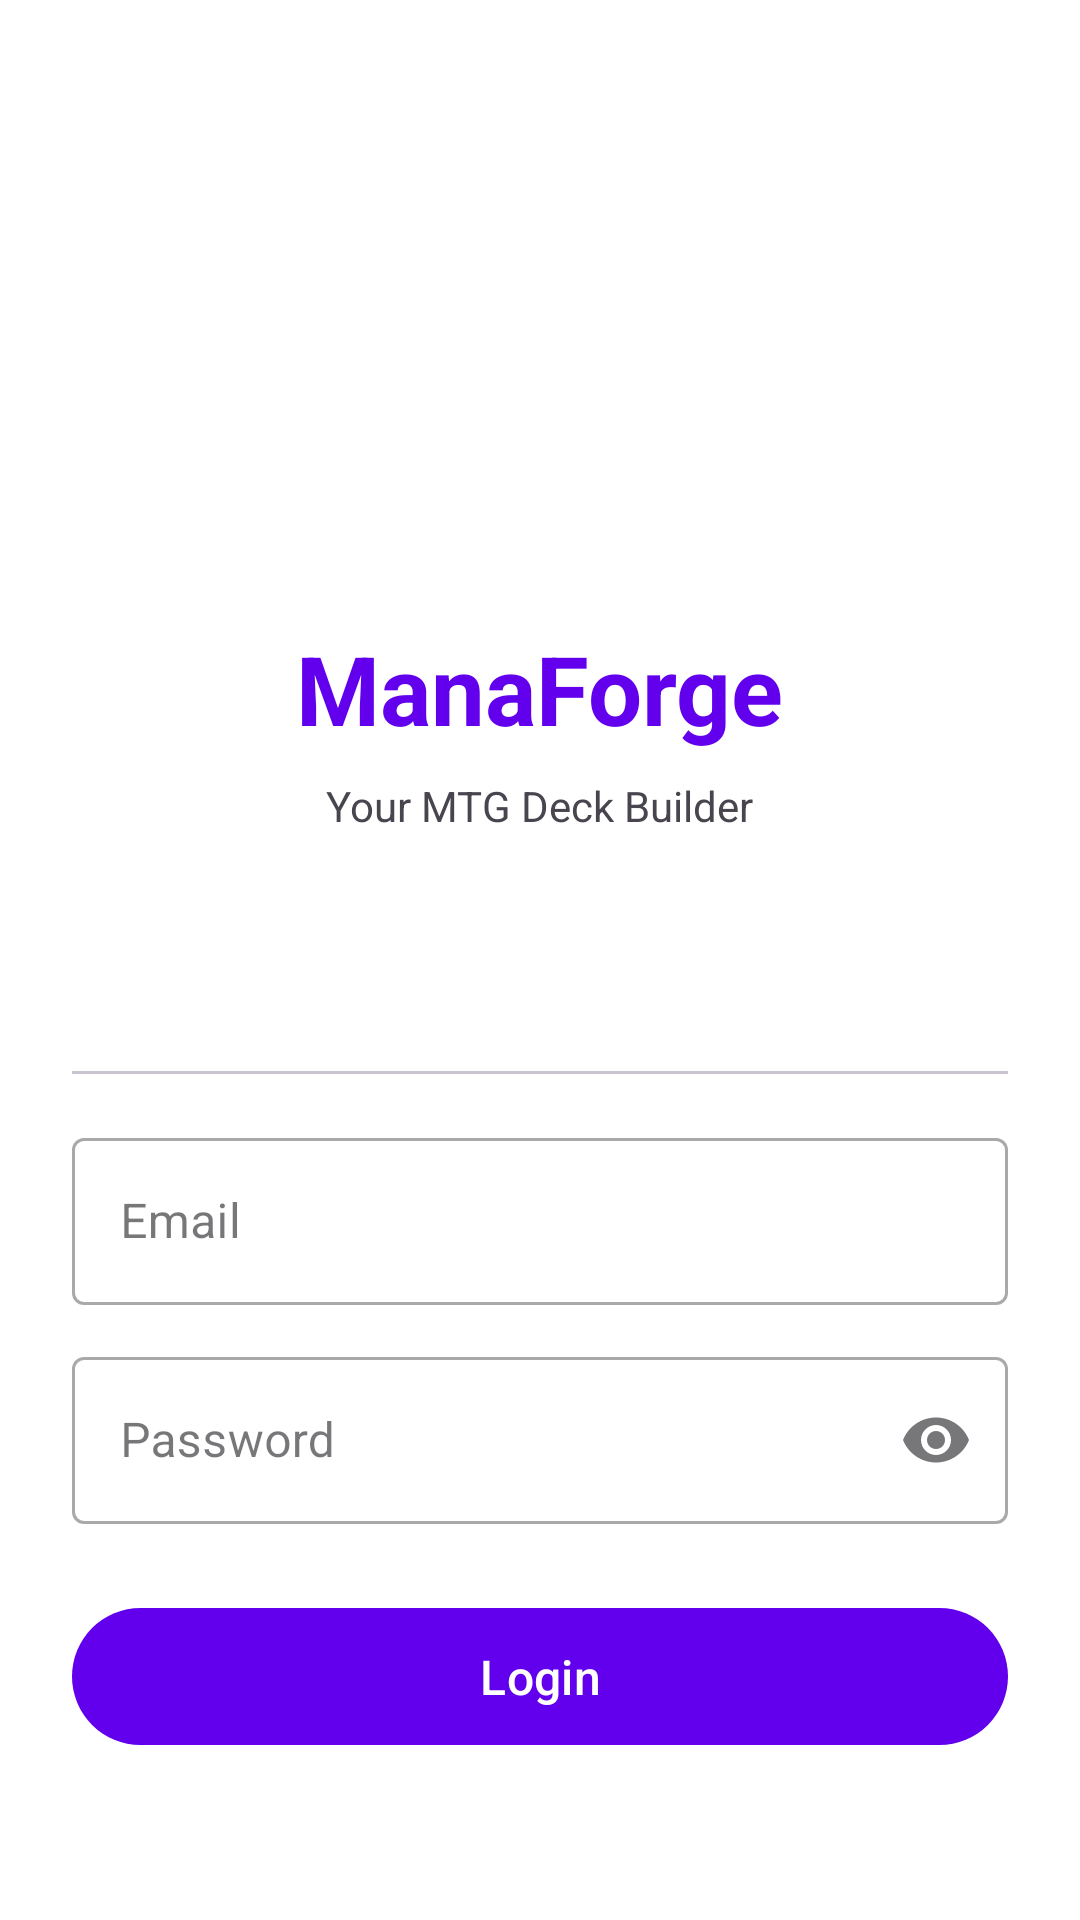

Reconstruct the res/layout file that produces this screen, plus the resources it refers to.
<!-- AndroidManifest.xml: application theme Theme.ManaForge -->
<!-- res/layout/activity_auth.xml -->
<?xml version="1.0" encoding="utf-8"?>
<LinearLayout xmlns:android="http://schemas.android.com/apk/res/android"
    xmlns:app="http://schemas.android.com/apk/res-auto"
    android:layout_width="match_parent"
    android:layout_height="match_parent"
    android:orientation="vertical"
    android:padding="24dp"
    android:gravity="center_horizontal"
    android:background="?attr/colorSurface">

    <ImageView
        android:layout_width="120dp"
        android:layout_height="120dp"
        android:layout_marginTop="48dp"
        android:layout_marginBottom="16dp"
        android:src="@drawable/logo_manaforge"
        android:contentDescription="ManaForge logo" />

    <TextView
        android:layout_width="wrap_content"
        android:layout_height="wrap_content"
        android:text="ManaForge"
        android:textSize="32sp"
        android:textStyle="bold"
        android:textColor="?attr/colorPrimary"
        android:layout_marginBottom="8dp" />

    <TextView
        android:layout_width="wrap_content"
        android:layout_height="wrap_content"
        android:text="Your MTG Deck Builder"
        android:textSize="14sp"
        android:textColor="?attr/colorOnSurfaceVariant"
        android:layout_marginBottom="32dp" />

    <com.google.android.material.tabs.TabLayout
        android:id="@+id/tabLayout"
        android:layout_width="match_parent"
        android:layout_height="wrap_content"
        app:tabMode="fixed"
        android:layout_marginBottom="16dp" />

    <com.google.android.material.textfield.TextInputLayout
        android:id="@+id/tilUsername"
        style="@style/Widget.MaterialComponents.TextInputLayout.OutlinedBox"
        android:layout_width="match_parent"
        android:layout_height="wrap_content"
        android:hint="Username"
        android:visibility="gone"
        android:layout_marginBottom="12dp">
        <com.google.android.material.textfield.TextInputEditText
            android:id="@+id/etUsername"
            android:layout_width="match_parent"
            android:layout_height="wrap_content"
            android:inputType="text" />
    </com.google.android.material.textfield.TextInputLayout>

    <com.google.android.material.textfield.TextInputLayout
        style="@style/Widget.MaterialComponents.TextInputLayout.OutlinedBox"
        android:layout_width="match_parent"
        android:layout_height="wrap_content"
        android:hint="Email"
        android:layout_marginBottom="12dp">
        <com.google.android.material.textfield.TextInputEditText
            android:id="@+id/etEmail"
            android:layout_width="match_parent"
            android:layout_height="wrap_content"
            android:inputType="textEmailAddress" />
    </com.google.android.material.textfield.TextInputLayout>

    <com.google.android.material.textfield.TextInputLayout
        style="@style/Widget.MaterialComponents.TextInputLayout.OutlinedBox"
        android:layout_width="match_parent"
        android:layout_height="wrap_content"
        android:hint="Password"
        app:endIconMode="password_toggle"
        android:layout_marginBottom="24dp">
        <com.google.android.material.textfield.TextInputEditText
            android:id="@+id/etPassword"
            android:layout_width="match_parent"
            android:layout_height="wrap_content"
            android:inputType="textPassword" />
    </com.google.android.material.textfield.TextInputLayout>

    <com.google.android.material.button.MaterialButton
        android:id="@+id/btnAuth"
        android:layout_width="match_parent"
        android:layout_height="wrap_content"
        android:text="Login"
        android:textSize="16sp"
        android:paddingTop="12dp"
        android:paddingBottom="12dp" />

    <ProgressBar
        android:id="@+id/progressAuth"
        android:layout_width="wrap_content"
        android:layout_height="wrap_content"
        android:layout_marginTop="16dp"
        android:visibility="gone" />

</LinearLayout>
<!-- resources referenced by this layout -->
<resources>
  <style name="Theme.ManaForge" parent="Theme.Material3.DayNight.NoActionBar">
          <item name="colorPrimary">@color/manaforge_primary</item>
          <item name="colorPrimaryVariant">@color/manaforge_primary_variant</item>
          <item name="colorSecondary">@color/manaforge_secondary</item>
          <item name="colorSurface">@color/surface</item>
          <item name="android:colorBackground">@color/background</item>
      </style>
  <color name="manaforge_primary">#6200EE</color>
  <color name="manaforge_primary_variant">#3700B3</color>
  <color name="manaforge_secondary">#03DAC6</color>
  <color name="surface">#FFFFFF</color>
  <color name="background">#F5F5F5</color>
</resources>
